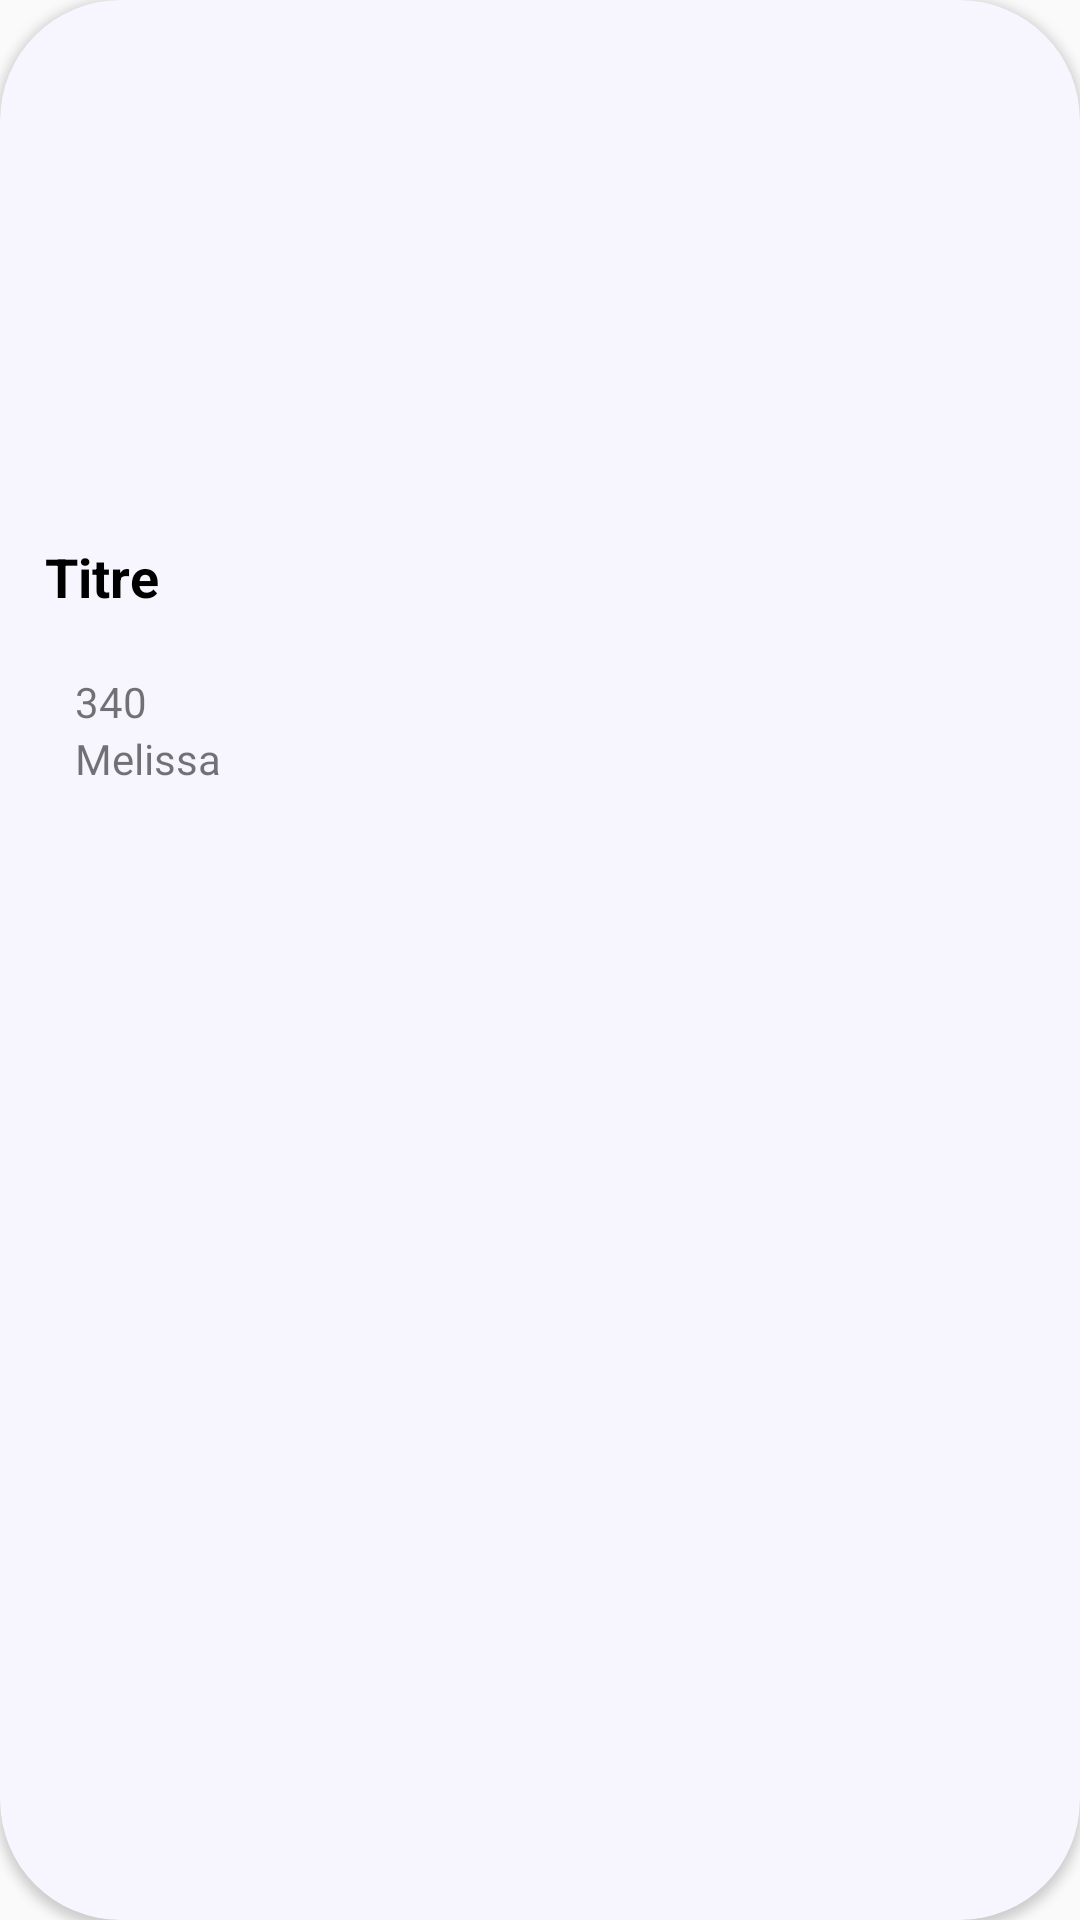

Layout XML and referenced resources for this Android screen:
<!-- AndroidManifest.xml: application theme Theme.Dchec -->
<!-- res/layout/posts_view_holder.xml -->
<?xml version="1.0" encoding="utf-8"?>
<androidx.cardview.widget.CardView xmlns:android="http://schemas.android.com/apk/res/android"
    android:layout_width="151dp"
    xmlns:tools="http://schemas.android.com/tools"
    android:id="@+id/cardPost"
    app:cardBackgroundColor="@color/white_page_color"
    android:layout_height="266dp"
    xmlns:app="http://schemas.android.com/apk/res-auto"
    android:layout_marginRight="20dp"
    app:cardCornerRadius="40dp">

    <LinearLayout
        android:id="@+id/llBackground"
        android:layout_width="match_parent"
        android:layout_height="match_parent"
        android:orientation="vertical">

        <ImageView
            android:id="@+id/imgPost"
            android:layout_width="match_parent"
            android:layout_height="160dp"
            android:layout_gravity="center"
            android:scaleType="centerCrop"
            tools:background="@drawable/post_img"

            />

        <TextView
            android:id="@+id/txtPostTitle"
            android:layout_width="wrap_content"
            android:layout_height="wrap_content"
            android:text="Titre"
            android:textSize="18dp"
            android:layout_marginVertical="20dp"
            android:layout_marginLeft="15dp"
            android:textStyle="bold"
            android:textColor="@color/black"/>
        <TextView
            android:id="@+id/txtPrice"
            android:layout_width="wrap_content"
            android:layout_height="wrap_content"
            android:text="340"
            android:layout_marginLeft="25dp"/>


        <TextView
            android:id="@+id/txtUsernamePost"
            android:layout_width="wrap_content"
            android:layout_height="wrap_content"
            android:layout_marginLeft="25dp"
            android:fontFamily="@font/montserrat_bold"
            android:text="Melissa"


            />


    </LinearLayout>


</androidx.cardview.widget.CardView>
<!-- resources referenced by this layout -->
<resources>
  <color name="black">#FF000000</color>
  <color name="white_page_color">#F7F6FF</color>
  <!-- drawable post_img: png bitmap (drawable-v24, 49703 bytes) -->
  <style name="Theme.Dchec" parent="Theme.AppCompat.DayNight.NoActionBar">
          
          <item name="colorPrimary">@color/main_color</item>
          <item name="colorPrimaryVariant">@color/main_color</item>
          <item name="colorOnPrimary">@color/white</item>
          <item name="colorAccent">@color/main_color</item>
          
          <item name="colorSecondary">@color/teal_200</item>
          <item name="colorSecondaryVariant">@color/teal_700</item>
          <item name="colorOnSecondary">@color/black</item>
          
          <item name="android:statusBarColor" tools:targetApi="l">@color/main_color</item>
  
          
      </style>
  <color name="main_color">#209FA6</color>
  <color name="white">#FFFFFFFF</color>
  <color name="teal_200">#FF03DAC5</color>
  <color name="teal_700">#FF018786</color>
</resources>
